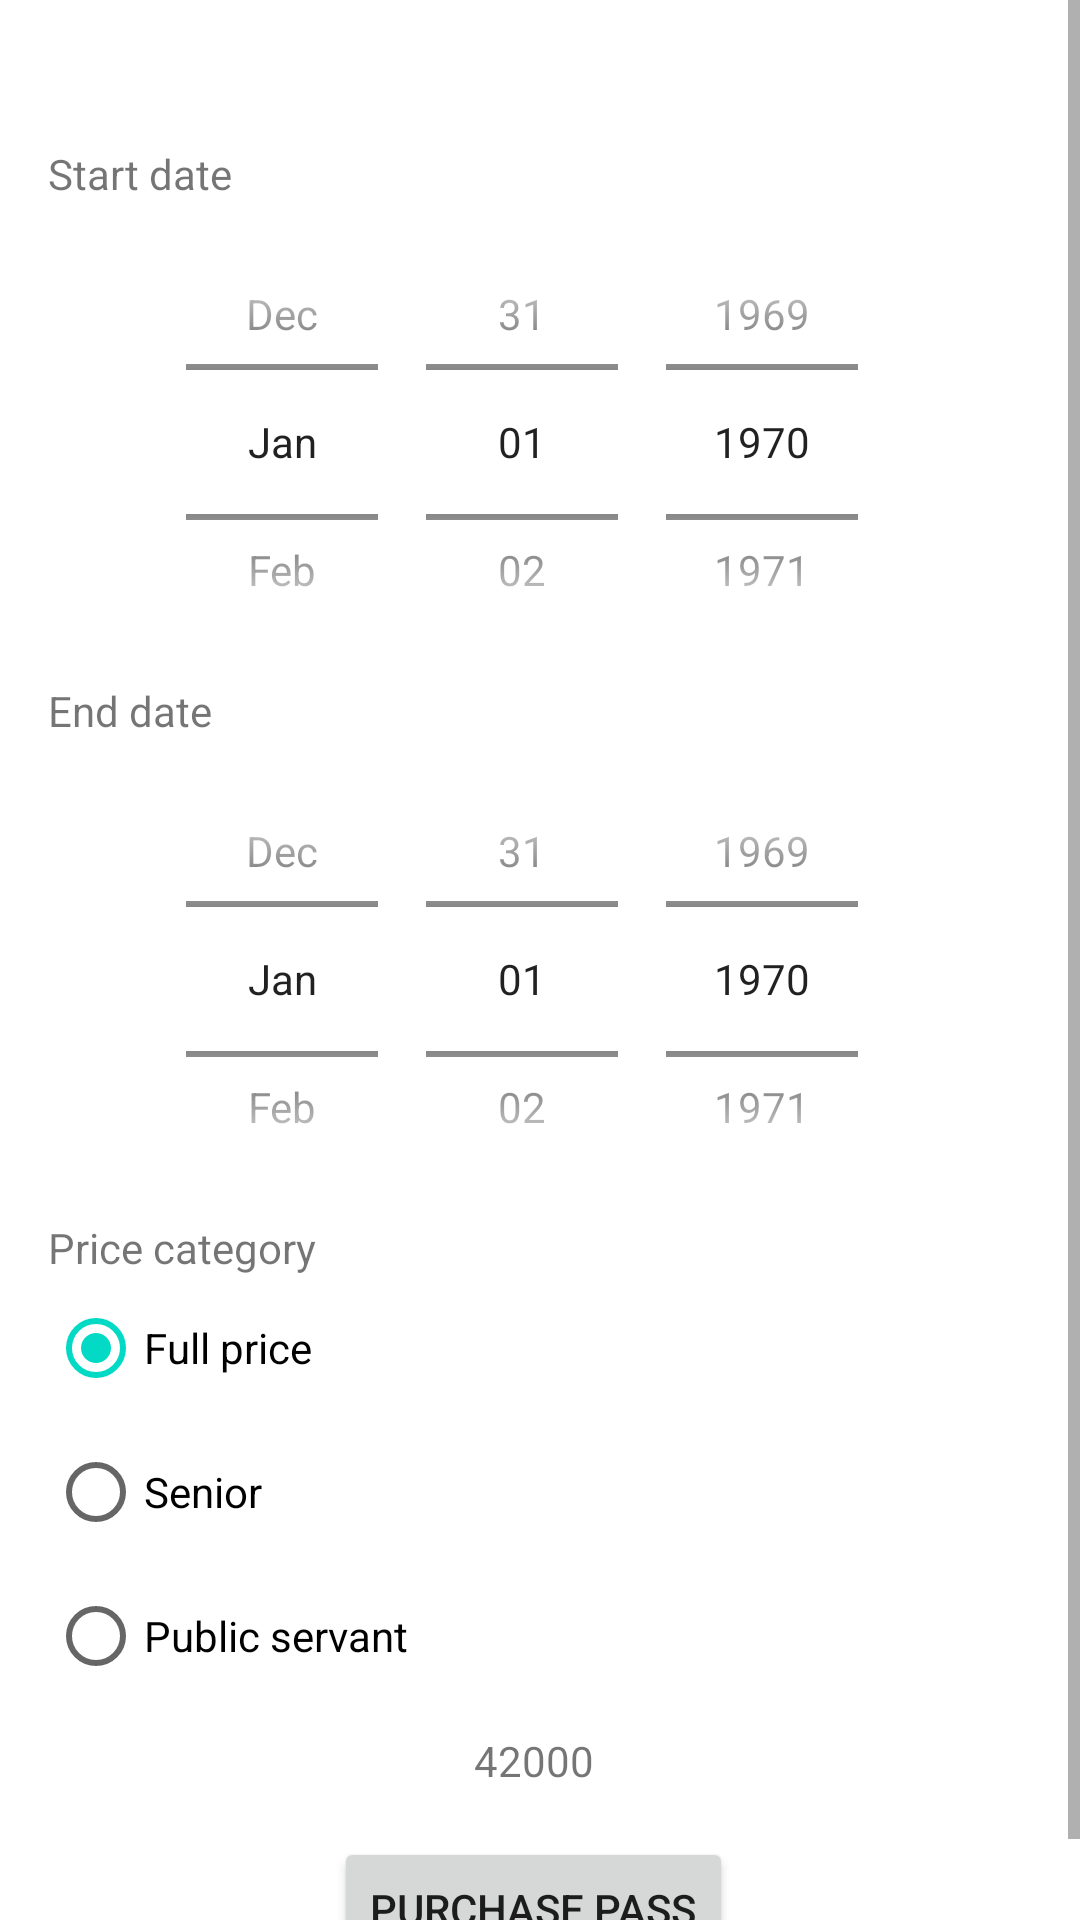

This screen was rendered from an Android layout file. Write that file and the resources it references.
<!-- AndroidManifest.xml: application theme Theme.PublicTransport -->
<!-- res/layout/activity_details.xml -->
<?xml version="1.0" encoding="utf-8"?>
<ScrollView xmlns:android="http://schemas.android.com/apk/res/android"
    xmlns:tools="http://schemas.android.com/tools"
    android:layout_width="match_parent"
    android:layout_height="match_parent"
    android:clipToPadding="false"
    android:padding="16dp"
    android:scrollbarStyle="outsideInset"
    tools:context=".DetailsActivity">

    <LinearLayout
        android:layout_width="match_parent"
        android:layout_height="wrap_content"
        android:orientation="vertical">
        <TextView
            android:id="@+id/tvTicketType"
            android:layout_width="wrap_content"
            android:layout_height="wrap_content"
            android:layout_gravity="center"
            android:textSize="24sp"
            tools:text="Bus ticket" />
        <TextView
            android:layout_width="wrap_content"
            android:layout_height="wrap_content"
            android:text="@string/start_date" />

        <DatePicker
            android:id="@+id/dpStartDate"
            android:layout_width="match_parent"
            android:layout_height="160dp"
            android:calendarViewShown="false"
            android:datePickerMode="spinner" />

        <TextView
            android:layout_width="wrap_content"
            android:layout_height="wrap_content"
            android:text="End date" />

        <DatePicker
            android:id="@+id/dpEndDate"
            android:layout_width="match_parent"
            android:layout_height="160dp"
            android:calendarViewShown="false"
            android:datePickerMode="spinner" />
        <TextView
            android:layout_width="wrap_content"
            android:layout_height="wrap_content"
            android:text="Price category" />

        <RadioGroup
            android:id="@+id/rgPriceCategory"
            android:layout_width="wrap_content"
            android:layout_height="wrap_content">

            <RadioButton
                android:id="@+id/rbFullPrice"
                android:layout_width="wrap_content"
                android:layout_height="wrap_content"
                android:checked="true"
                android:text="Full price" />

            <RadioButton
                android:id="@+id/rbSenior"
                android:layout_width="wrap_content"
                android:layout_height="wrap_content"
                android:text="Senior" />

            <RadioButton
                android:id="@+id/rbPublicServant"
                android:layout_width="wrap_content"
                android:layout_height="wrap_content"
                android:text="Public servant" />

        </RadioGroup>
        <TextView
            android:id="@+id/tvPrice"
            android:layout_width="wrap_content"
            android:layout_height="wrap_content"
            android:layout_gravity="center"
            android:layout_margin="8dp"
            android:text="42000" />

        <Button
            android:id="@+id/btnPurchase"
            android:layout_width="wrap_content"
            android:layout_height="wrap_content"
            android:layout_gravity="center"
            android:layout_margin="8dp"
            android:text="Purchase pass" />
    </LinearLayout>

</ScrollView>
<!-- resources referenced by this layout -->
<resources>
  <string name="start_date">Start date</string>
  <style name="Theme.PublicTransport" parent="Theme.MaterialComponents.DayNight.DarkActionBar">
          
          <item name="colorPrimary">@color/purple_500</item>
          <item name="colorPrimaryVariant">@color/purple_700</item>
          <item name="colorOnPrimary">@color/white</item>
          
          <item name="colorSecondary">@color/teal_200</item>
          <item name="colorSecondaryVariant">@color/teal_700</item>
          <item name="colorOnSecondary">@color/black</item>
          
          <item name="android:statusBarColor" tools:targetApi="l">?attr/colorPrimaryVariant</item>
          
      </style>
  <!-- not gathered from this repository: default colours our renderer supplied (Android Studio template values) -->
  <color name="purple_500">#FF6200EE</color>
  <color name="purple_700">#FF3700B3</color>
  <color name="teal_200">#FF03DAC5</color>
  <color name="teal_700">#FF018786</color>
  <color name="black">#FF000000</color>
  <color name="white">#FFFFFFFF</color>
</resources>
